Image classification data set "15_Scene_Cartoon" (autumn-tilley/Cartoon-Classification-Exploration on GitHub). Class labels (15): bedroom, coast, forest, highway, industrial, inside city, kitchen, living room, mountain, office, open country, store, street, suburb, tall building.

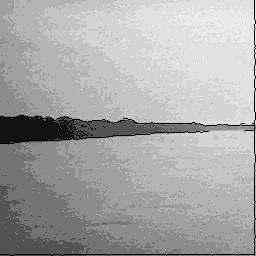
Label: coast

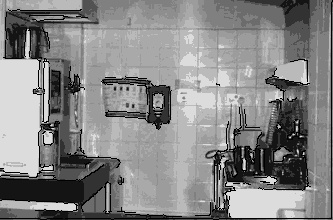
Label: kitchen

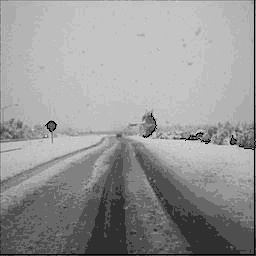
Label: highway

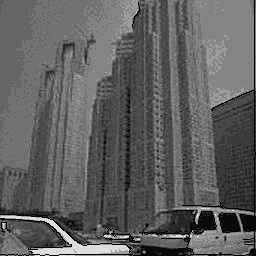
Label: tall building

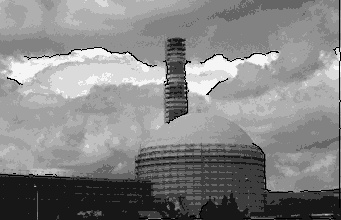
Label: industrial

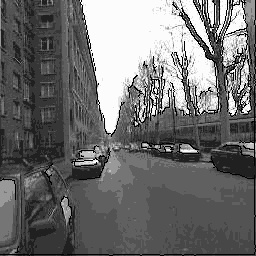
Label: street
